pico-8 play session: no input (idle)

[t = 1 s] idle ~1s (no d-pad/buttons)
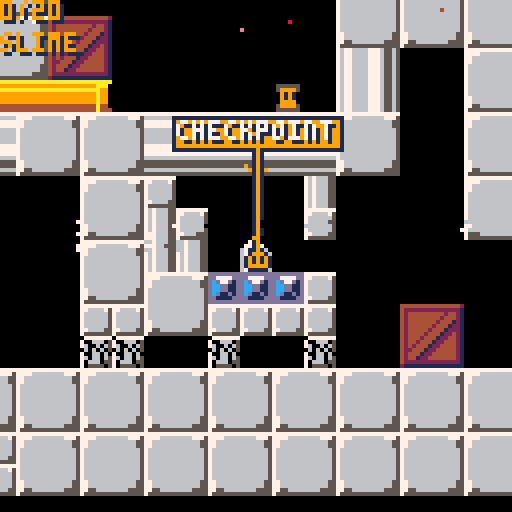
[t = 2 s] idle ~2s (no d-pad/buttons)
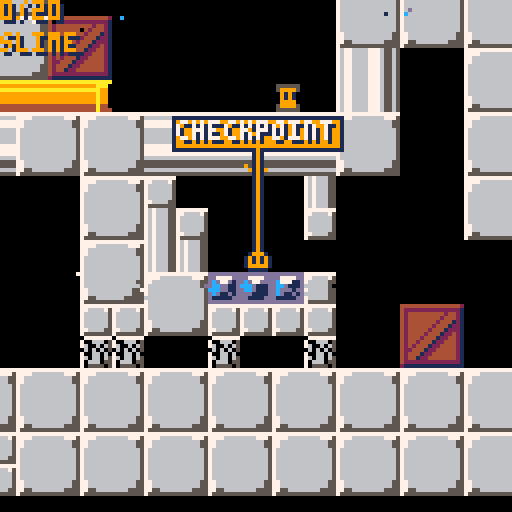
[t = 6 s] idle ~6s (no d-pad/buttons)
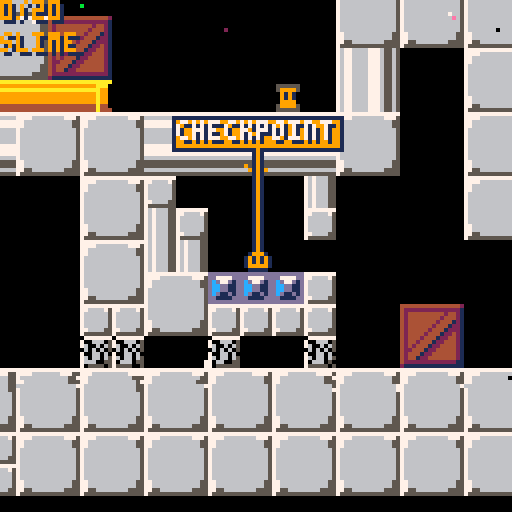
[t = 8 s] idle ~8s (no d-pad/buttons)
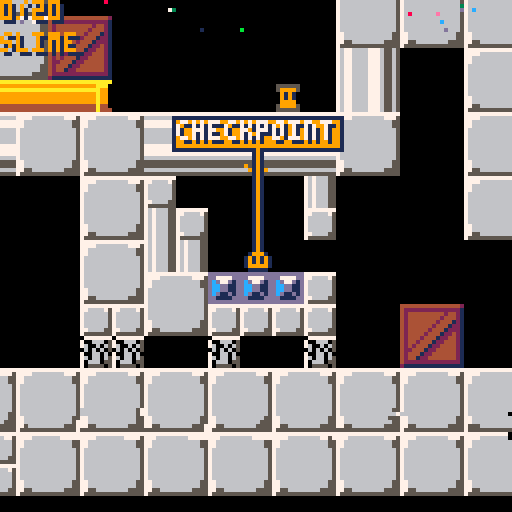

pico-8 cartridge
version 36
__lua__
--slime buddy v0.95
--by jonas clermont
 total = 0
 for x = 0,127 do
  for y = 0,63 do
   if mget(x,y) == 68 then
    total += 1
   end
  end
 end
title = 1
slimes = 0
notetxt="you got slime bomb"
note=0
music(20)
epwr = 0
titlewave = 0
cpf = 0
cx = 0
cy = 0
px = 61*8
py = 54*8
pd = 0 //left
pipedir = 0 //none (n,⬆️,⬇️,⬅️,➡️)
pipewait = 0
sx = {0,0,0}
sy = {0,0,0}
sd = {0,0,0} //left
st = {0,0,0} //blank
os = 1 //next usable attack sprite. 0 if none
pp = 9
ps = 0
s = 0
b = 0
j = 0
r = 0
endtime = 0
drain = 0
selfdestruct = 0
sdwait = 0
pxvel = 0
pyvel = 0
pf = 48
pwait = 0
swait = {0,0,0}
sdelay = 0
die = 0
ending = 0
bar=0
barsize=8
function _draw()
 if title == 0 and die == 0 then
 rectfill(0,0,128,128,0)
 pal(9,pp)

 if drain == 0 then
 spr(cpf,cx-px+60,cy-py+60)
 end
 spr(pf,60,60)
 for c = 1,3 do
 spr(st[c],sx[c]-px+60,sy[c]-py+60)
 end
 pal(9,9)
 map(0,0,px*-1+60,py*-1+60,128,64)
 if ending == 0 then
  print(slimes.."/"..total,1,1,1)
 print(slimes.."/"..total,0,0,9)
 end
 if ps == 1 and ending == 0 then
  print("slime shot",1,9,1)
  print("slime shot",0,8,12)
 elseif ps == 2 and ending == 0 then
  print("slime bomb",1,9,1)
  print("slime bomb",0,8,8)
 elseif ps == 0 and ending == 0 then
  print("slime",1,9,1)
  print("slime",0,8,9)
 elseif ending == 0 then
  print("???",1,9,1)
  print("???",0,8,5)
 end
 if note>1 then
  pal(9,pp)
 	rect(63-(pxvel*5)-(#notetxt*2),29-(pyvel*5),65-(pxvel*5)+(#notetxt*2),37-(pyvel*5),1)
 	rectfill(64-(pxvel*5)-(#notetxt*2),30-(pyvel*5),64-(pxvel*5)+(#notetxt*2),36-(pyvel*5),9)
 	print(notetxt,65-(pxvel*5)-(#notetxt*2),31-(pyvel*5),1)
 	print(notetxt,64-(pxvel*5)-(#notetxt*2),30-(pyvel*5),7)
  line(64-(pxvel*15),37-(pyvel*5),64,62,9)
  line(63-(pxvel*15),37-(pyvel*5),63,62,1)
  line(65-(pxvel*15),37-(pyvel*5),65,62,1)
  pal(9,9)
  note-=1
 end
 if drain == 1 then
  print("all slime drained. evacuate!",1,101,1)
  print("all slime drained. evacuate!",0,100,9)
  print(selfdestruct.." until self-destruct",1,109,1)
  print(selfdestruct.." until self-destruct",0,108,8)
 end
 if endtime > 0 then
  if endtime > 15 and endtime < 195 then
   print("all "..total.." parts have been recovered",1,100,1)
   print("all "..total.." parts have been recovered",0,99,7)
  end
  if endtime > 75 and endtime < 195 then
   print("finally, you can become whole...",1,108,1)
   print("finally, you can become whole...",0,107,7)
  end
  if endtime > 135 and endtime < 195 then
   print("now to restore your true form!",1,116,1)
   print("now to restore your true form!",0,115,7)
  end
  if endtime > 240 and endtime < 272 then
   pf = 61
   spr(45,60,60-((endtime-240)/4))
  end
  if endtime > 195 and endtime < 272 then
   pp = flr(rnd(15))
  end
  if endtime > 210 and endtime < 272 then
   pal(1,flr(rnd(15)))
  end
  if endtime > 225 and endtime < 272 then
   pal(1,pp)
  end
  if endtime > 272 then
   pf = 0
   pp = 11
   pal(1,1)
   spr(46,56,52)
   spr(47,64,52)
   spr(62,56,60)   
   spr(63,64,60)
  end
  if endtime > 300 and endtime < 900 then
   print("game by jonas clermont",1,130-((endtime-300)/2),1)
   print("game by jonas clermont",0,129-((endtime-300)/2),7)
   print("graphics by jonas clermont",1,140-((endtime-300)/2),1)
   print("graphics by jonas clermont",0,139-((endtime-300)/2),7)
   print("music by jonas clermont",1,150-((endtime-300)/2),1)
   print("music by jonas clermont",0,149-((endtime-300)/2),7)
   print("sfx by jonas clermont",1,160-((endtime-300)/2),1)
   print("sfx by jonas clermont",0,159-((endtime-300)/2),7)
   print("story by jonas clermont",1,170-((endtime-300)/2),1)
   print("story by jonas clermont",0,169-((endtime-300)/2),7)
   print("code by jonas clermont",1,180-((endtime-300)/2),1)
   print("code by jonas clermont",0,179-((endtime-300)/2),7)
   print("to be continued?",1,200-((endtime-300)/2),1)
   print("to be continued?",0,199-((endtime-300)/2),7)

  end
  if endtime == 900 then
   pal(0,1)
   pal(15,6)
  end
  if endtime == 915 then
   pal(0,13)
   pal(15,13)
  end
  if endtime > 930 then
   pal(0,12)
   pal(15,12)
   circfill(8,8,16,10)
  end
  if endtime > 900 then
   print("the end",51,92,1)
   print("the end",50,91,7)
  end
 end
 elseif title == 1 then
  rectfill(0,0,127,127,9)
  for tx = 0,15 do
   for ty = -2,17 do
    spr(29,tx*8,ty*8+10*(cos(((tx+titlewave)/32))))
   end
  end
  if titlewave < 160 then
   titlewave += 1
  else
   titlewave = 0
  end
  map(21,0,0,32,16,3)
  print("press 🅾️ or ❎",49,70,1)
  print("press 🅾️ or ❎",48,70,7)

 elseif die == 1 then
  rectfill(0,0,127,127,9)
  print("game over.",46,33,1)
  print("game over.",45,32,7)
  print("press 🅾️ or ❎ to try again",20,68,7)
  spr(59,60,60)
 end
 gart()
end

function _update()
 if ending == 1 and mget((px+4)/8,(py+4)/8) == 0 and endtime < 1000 then
  endtime += 1
 end
 if pwait > 0 then
 pwait -= 1 
 end
 if pipewait > 0 then
  pipestuff()
 end
 if slimes == total and drain == 0 then
  drain = 1
  for countx = 0,127 do
   for county = 0,63 do
    if mget(countx,county) == 40 or mget(countx,county) == 42 then
     mset(countx,county,0)
    elseif mget(countx,county) == 2 then
     mset(countx,county,13)
    end
   end
  end
  cx = px
  cy = py
  selfdestruct = 350
  music(12)
 end
 if drain == 1 then
  if selfdestruct > 0 and die == 0 then
   if sdwait < 15 then
    sdwait += 1
   else
    sdwait = 0
    selfdestruct -= 1
   end
  else
   gameover()
   selfdestruct = 350
  end
 end
 if title == 1 and (btn(4) or btn(5)) then
  title = 0 
  music(0)
 end
 if die == 1 and (btn(4) or btn(5)) then
  die = 0
  if drain > 0 then
  music(12)
  else
  music(0)
  end
 end
 if pwait == 0 and pipewait == 0 and title == 0 and die == 0 and ending == 0 then
 if st[1] == 0 then
  os = 1
 elseif st[2] == 0 then
  os = 2
 elseif st[3] == 0 then
  os = 3
 else
  os = 0
 end
 checkitem()
 if btn(0,0) and pxvel > -1.5 - r then
  pxvel -= 0.2
 end
 if btn(1,0) and pxvel < 1.5 + r then
  pxvel += 0.2
 end
 if btn(2,0) then
  pswitch()
  pwait = 7
  sfx(0)
 else
  pwait = 0
 end
 if mget((px+1)/8,(py+9)/8) == 0 and mget((px+8)/8,(py+9)/8) == 0 then
  if pyvel < 6 then
   pyvel += 0.2
  end
 else
  pyvel = 0
  if pxvel > 0.2 then
   pxvel -= 0.1
  elseif pxvel < -0.2 then
   pxvel += 0.1
  end
 end
 if btn(4,0) and pyvel == 0 then
  pyvel = -3.4 - j
  sfx(2)
 end
 if btn(5,0) and os > 0 and sdelay == 0 then
  if ps == 1 then
   sx[os] = px
   sy[os] = py
   sd[os] = pd
   st[os] = 55
   sfx(11)
  elseif ps == 2 then
   sx[os] = px
   sy[os] = py
   sd[os] = pd
   st[os] = 56
   swait[os] = 15
  end
  sdelay = 1
 elseif btn(5) == false and sdelay == 1 then
  sdelay = 0
 end
 if pxvel > -0.2 and pxvel < 0.2 then
  pxvel = 0
 end
 tempx = pxvel
 tempy = pyvel
 if pxvel > 0 then
 while tempx > 0 and (mget((px+9)/8,(py+3)/8) == 0 and mget((px+9)/8,(py+8)/8) == 0) do
 px += 0.1
 tempx -= 0.1
 end
 if mget((px+9)/8,(py+3)/8) > 0 or mget((px+9)/8,(py+8)/8) > 0 then
  pxvel = 0
 end
 elseif pxvel < 0 then
 while tempx < 0 and (mget((px)/8,(py+3)/8) == 0 and mget((px)/8,(py+8)/8) == 0) do
 px -= 0.1
 tempx += 0.1
 end 
 if mget((px)/8,(py+3)/8) > 0 or mget((px)/8,(py+8)/8) > 0 then
  pxvel = 0
 end
 end
 if pyvel < 0 then
 while tempy < 0 and (mget((px+1)/8,(py+2)/8) == 0 and mget((px+8)/8,(py+2)/8) == 0) do
 py -= 0.1
 tempy += 0.1
 end
 if mget((px+1)/8,(py+2)/8) > 0 or mget((px+8)/8,(py+2)/8) > 0 then
 pyvel = 0
 end
 elseif pyvel > 0 then
 while tempy > 0 and (mget((px+1)/8,(py+9)/8) == 0 and mget((px+8)/8,(py+9)/8) == 0) do
 py += 0.1
 tempy -= 0.1
 end
 if mget((px+1)/8,(py+9)/8) > 0 or mget((px+8)/8,(py+9)/8) > 0 then
 pyvel = 0
 end
 end
 if pxvel > 0 then
  pf = 53
  pd = 1
 elseif pxvel < 0 then
  pf = 52
  pd = 0
 else
  pf = 48
 end
 if pyvel > 0 then
  pf = 50
 elseif pyvel < 0 then
  pf = 49
 end
 for c = 1 , 3 do
 if st[c] == 55 then
  if sd[c] == 0 then
   sx[c] -= 3
  else
   sx[c] += 3
  end
  if mget((sx[c]+4)/8,(sy[c]+4)/8) > 0 then
   swait[c] = 5
   st[c] = 58
   if mget((sx[c]+4)/8,(sy[c]+4)/8) == 23 then
    mset((sx[c]+4)/8,(sy[c]+4)/8,0)
   end
  end
 elseif st[c] == 56 then
  if swait[c] > 0 then
   swait[c] -= 1
  else
   swait[c] = 5
   st[c] = 57
  end
 elseif st[c] == 57 then
  if swait[c] > 0 then
   swait[c] -= 1
  else
   swait[c] = 5
   st[c] = 58
   if mget((sx[c]-4)/8,(sy[c]+4)/8) == 22 then
    mset((sx[c]-4)/8,(sy[c]+4)/8,0)
   end
   if mget((sx[c]+12)/8,(sy[c]+4)/8) == 22 then
    mset((sx[c]+12)/8,(sy[c]+4)/8,0)
   end   
   if mget((sx[c]+4)/8,(sy[c]-4)/8) == 22 then
    mset((sx[c]+4)/8,(sy[c]-4)/8,0)
   end
   if mget((sx[c]+4)/8,(sy[c]+12)/8) == 22 then
    mset((sx[c]+4)/8,(sy[c]+12)/8,0)
   end
   sfx(10)
  end
 elseif st[c] == 58 then
  if swait[c] > 0 then
   swait[c] -= 1
  else
   st[c] = 0
  end
 end
 end
 end
 if drain == 1 and mget((px+4)/8,(py+4)/8) == 4 then
  ending = 1
  pf = 48
  drain = 2
  pp = 9
  music(0)
 end
end

function pswitch()
 if ps < s + b then
  ps += 1
 else
  ps = 0
 end
 if ps == 0 then
  pp = 9
 elseif ps == 1 then
  pp = 12
 elseif ps == 2 then
  pp = 8
 else
  pp = 0
 end
end

function checkitem()
 bu = mget((px+4)/8,(py+1)/8)
 bd = mget((px+4)/8,(py+9)/8)
 bl = mget((px)/8,(py+4)/8)
 br = mget((px+9)/8,(py+4)/8)
 if bd == 64 then
  sfx(5)
  pyvel = -2
  s += 1
  pwait = 15
  notetxt="you got slime shot!"
  note=90
  mset((px+4)/8,(py+9)/8,0)
 end
 if bd == 65 then
  sfx(5)
  pyvel = -2
  b += 1
  pwait = 15
  notetxt="you got slime bomb!"
  note=90
  mset((px+4)/8,(py+9)/8,0)
 end
 if bd == 66 then
  sfx(5)
  pyvel = -2
  j += 1
  pwait = 15
  notetxt="jump upgrade found!"
  note=90
  mset((px+4)/8,(py+9)/8,0)
 end
 if bd == 67 then
  sfx(5)
  pyvel = -2
  r += 1
  pwait = 15
  notetxt="run upgrade found!"
  note=90
  mset((px+4)/8,(py+9)/8,0)
 end
 if bd == 2 then
  notetxt="checkpoint"
  note=5
  cx = flr((px+4)/8) * 8
  cy = flr((py+4)/8) * 8
  sfx(8)
 end
  if cpf == 0 then
   cpf = 60
  else 
   cpf = 0
  end
 if bd == 68 then
  sfx(7)
  pyvel = -2
  slimes += 1
  notetxt="you saved a slime!"
  note=90
  mset((px+4)/8,(py+9)/8,0)
 end
 if mget((px+1)/8,(py+9)/8) == 40 and mget((px+8)/8,(py+9)/8) == 40 then
  gameover()
 end
 if bu == 41 and pipewait == 0 then
  pipedir = 1
  pipewait = 4
  sfx(1)
 end
 if bd == 24 and pipewait == 0 then
  pipedir = 2
  pipewait = 4
  sfx(1)
 end
 if bl == 10 and pipewait == 0 then
  pipedir = 3
  pipewait = 4
  sfx(1)
 end
 if br == 26 and pipewait == 0 then
  pipedir = 4
  pipewait = 4
  sfx(1)
 end
end

function pipestuff()
 if mget((px+4)/8,(py+4)/8) == 0 then
  pipewait -= 1
  if mget((px+12)/8,(py+4)/8) == 24 or mget((px+12)/8,(py+4)/8) == 41 then
   px+=8
  end
  if mget((px-4)/8,(py+4)/8) == 24 or mget((px-4)/8,(py+4)/8) == 41 then
   px-=8
  end
 end
 if ending == 1 and epwr == 0 then
  pipewait -= 1
  epwr = 1
 end
 if pipedir == 1 and pipewait > 0 then
  py -= 4
  pyvel = -2
  px = (flr((px+4)/8) * 8) - (ending * 4)
 end
 if pipedir == 2 and pipewait > 0 then
  py += 4
  pyvel = 2
  px = flr((px+4)/8) * 8
 end
 if pipedir == 3 and pipewait > 0 then
  px -= 4
  pxvel = -1
  py = (flr((py+4)/8) * 8) - 0.5
 end
 if pipedir == 4 and pipewait > 0 then
  px += 4
  pxvel = 1
  py = (flr((py+4)/8) * 8) - 0.5
 end
end

function gameover()
  sfx(6)
  px = cx
  py = cy
  ps = 0
  pp = 9
  pf = 58
  die = 1
  music(-1)
end

function gart()
 barsize = 8+slimes
 for x=1,128 do
  for y=0,barsize-1 do
   if rnd(5) < 1 then
    pset(x-1,y+bar,pget(x,y+bar))
   elseif rnd(100) < 1 then
    pset(x-1,y,rnd(15))
   end
  end
 end
 bar+=1
 if bar > 128 then
  bar = -1 * barsize
 end
end
__gfx__
0000000077777777dddddddd7677666677765565777777777676665577777777aaaaaaaaaaaaaaaaaaaaaaaab333333344444444888888883333333300000000
0000000077666675dd7777dd767766667776556566666666767666557766667599999999aa9999a49999aaa0333333b32222422288ffff883377773300000000
0000000076666665dcd77d1d7677666677765565777777777676665576666665aaaaaaaaa9999994aaaaa99033b3333344442444898ff8283b37731300000000
0000000076666665dccdd11d767766667776556566666666767666557666666599999999a99999949999a9903333333344444444899882283bb3311300000000
0000000076666665dccdd11d767766667776556566666666767666557666666599999999a99999949999a990b333333b44422444899882283bb3311300000000
0000000076666665dcd11d1d7677666677765565666666667676665576dddd6599999999a99999949999a990344b333322222222898228283b31131300000000
0000000077666655dd1111dd767766667776556555555555767666557dcccc1544444444aa9999444444a440444444b422444422882222883311113300000000
0000000075555555dddddddd767766667776556555555555767666557dcccc1544444444a44444444444a4444444444444444444888888883333333300000000
555555554444444444444442777777777777777777777777077777770dcccc10a0000004a9a99944aaaaaaaa00000000b3333333001111000000000000000000
567766664222222222222221777766666666777566666666700666050dcccc10aa999944a9a999440aaa999900000000333333b3019999100000000000000000
567766664244444444424421776666666666665577777777760060650dcccc10aa999944a9a99944099aaaaa0f00000033b33333199999910000000000000000
567766664244444444244421776666666666665577777777060606050dcccc10aaaaaaaaa9a99944099a99990000000033333333191991910000000000000000
567766664244444442444121766666666666666566666666700660600dcccc10a9a99944a9a99944099a999900000000b333333b191991910000000000000000
567766664244444424441221766666666666666566666666760660650dcccc10a9a99944a9a99944099a999900000000333b3333199999910000000000000000
567766664244444244412221766666666666666566666666706660550dcccc10a9a99944a9a99944044a444400000000333333b3019999100000000000000000
555555554244442444122421766666666666666566666666705555050dcccc10a9a99944a9a99944444a44440000000033333333001111000000000000000000
555555554244424441224421766666666666666577777777777777777dcccc1709900990a9a99944999999997677666677765565000000000000000000000000
777655654244244412244421766666666666666577777777777777777dcccc1594999994a9a99944999a99997675555555555565001110000000000000000000
777655654242444122444421766666666666666577777777777777777611116599994999a9a99944a99999997650000000000565011111000000001111110000
777655654224441224444421766666666666666566666666666666667666666599999999a9a999449999999a7650000000000565011111000000119999991000
777655654244412244444421776666666666665555555555555559557666666599999999aaaaaaaa999999997650000000000565011111000001999999999100
7776556542441224444444217766666666666655555555555955955576666665999a9999aa999944999a99997650000000000565011111000019999999999100
7776556542222222222222217755666666665555666666666696969677666655a999999aaa999944a999999a7675555555555565011111000199999999999910
555555552111111111111111755555555555555555555555555999557555555599999999a0000004999999997677666677765565011111000199911991199991
00000000001111100001110900000000000000000000000000000000000000000000000000000000110110110000000000700700011111000199911991199991
00000000019191910919991000001111000000000000000001111000000000000000000000000000191991910000000007777770011111001999911991199991
00011100019191910019991900119991000111000001110001999110001111000001100000011000019999100011110067777776011111001999911991199991
00199910019999910199999101999111001999100019991001119991019991100019910000199100199999910199991067777776011111001999999999999991
01919191001999100199999101119991019199910199919101999111011999100199991001922910199999911911919167777776011111001999999999999991
01919191091999100191919101999111019199910199919101119991001111000199991001922910019999101911919167777676011111001999999999999991
01999991000191090191919101999111019999910199999101119991000000000019910000199100191991911999999167677676011111000199999999999910
00111110009019000011111000111110001111100011111000111110000000000001100000011000110110110111111067677676011111000011111111111100
0000000000000000000000000000000000000000011111105077770550dc7705507dd7055077cd05507777055077770500000000000000000000000000000000
05555550055555500555555005555550055555501777977157c777755ddc777557cddc755777cdd557777c75577cc77500000000000000000000000000000000
05c111500522285005bbb3500544445005999950177797715ddc77755cc77775577cc77557777cc55777cdd557cddc7500000000000000000000000000000000
001ccc000028820000bbb3000049940000919100177797719ddc77799777777997777779977777799777cdd997cddc7900000000000000000000000000000000
00c11c000022280000bbb30000444900009191001777777197c7777997777779977777799777777997777c79977cc77900000000000000000000000000000000
00ccc10000288200003bb30000499400009999000177971091777719917777199177771991777719917777199177771900000000000000000000000000000000
05111c500522285005b33b5005499450059999500011710011111111111111111111111111111111111111111111111100000000000000000000000000000000
05555550055555500555555005555550055555500000100011011011110110111101101111011011110110111101101100000000000000000000000000000000
0333333333333333333333303bbbbbb33bbbbbb303333333333333303bbbbbb3033333303bbbbbb333333333003333003bbbbbb33bbbbbb30000000000000000
33bbbbbbbbbbbbbbbbbbbb33bbbbbbb33bbbbbbb33bbbbbbbbbbbb333bbbbbb333bbbb333bbbbbb3bbbbbbbb03bbbb303bbbbbbbbbbbbbbb0000000000000000
3bbbbbbbbbbbbbbbbbbbbbb3bbbbbbb33bbbbbbb3bbbbbbbbbbbbbb33bbbbbb33bbbbbb33bbbbbb3bbbbbbbb3bbbbbb33bbbbbbbbbbbbbbb0000000000000000
3bbbbbbbbbbbbbbbbbbbbbb3bbbbbbb33bbbbbbb3bbbbbbbbbbbbbb33bbbbbb33bbbbbb33bbbbbb3bbbbbbbb3b3bb3b33bbbbbbbbbbbbbbb0000000000000000
3bbbbbbbbbbbbbbbbbbbbbb3bbbbbbb33bbbbbbb3bbbbbbbbbbbbbb33bbbbbb33bbbbbb33bbbbbb3bbbbbbbb3b3bb3b33bbbbbbbbbbbbbbb0000000000000000
3bbbbbbbbbbbbbbbbbbbbbb3bbbbbbb33bbbbbbb3bbbbbbbbbbbbbb33bbbbbb33bbbbbb33bbbbbb3bbbbbbbb3bbbbbb33bbbbbbbbbbbbbbb0000000000000000
33bbbbbbbbbbbbbbbbbbbb33bbbbbb3333bbbbbb3bbbbbbbbbbbbbb33bbbbbb33bbbbbb333bbbb33bbbbbbbb03bbbb303bbbbbbbbbbbbbbb0000000000000000
03333333333333333333333033333330033333333bbbbbb33bbbbbb33bbbbbb33bbbbbb3033333303bbbbbb3003333003bbbbbb3333333330000000000000000
00000000000000000000000000000000000000000000000000000000000000000000000000000000000000000000000000000000000000000000000000000000
05555550055555500555555005555550000000000000000000000000000000000000000000000000000000000000000000000000000000000000000000000000
05a99a50052112500542245005766750000000000000000000000000000000000000000000000000000000000000000000000000000000000000000000000000
009aa900001221000024420000677600000000000000000000000000000000000000000000000000000000000000000000000000000000000000000000000000
009aaa00001111000022220000666600000000000000000000000000000000000000000000000000000000000000000000000000000000000000000000000000
009aa900001221000024420000677600000000000000000000000000000000000000000000000000000000000000000000000000000000000000000000000000
05a99a50051221500524425005677650000000000000000000000000000000000000000000000000000000000000000000000000000000000000000000000000
05555550055555500555555005555550000000000000000000000000000000000000000000000000000000000000000000000000000000000000000000000000
00000000000000000000000000000000000000000000000000000000000000000000000000000000000000000000000000000000000000000000000000000000
05555550055555500555555005555550000000000000000000000000000000000000000000000000000000000000000000000000000000000000000000000000
051dd15005d22d500566665005f99f50000000000000000000000000000000000000000000000000000000000000000000000000000000000000000000000000
00d11d00002dd20000666600009ff900000000000000000000000000000000000000000000000000000000000000000000000000000000000000000000000000
00dddd00002222000066660000999900000000000000000000000000000000000000000000000000000000000000000000000000000000000000000000000000
00d11d00002dd20000666600009ff900000000000000000000000000000000000000000000000000000000000000000000000000000000000000000000000000
05d11d50052dd25005666650059ff950000000000000000000000000000000000000000000000000000000000000000000000000000000000000000000000000
05555550055555500555555005555550000000000000000000000000000000000000000000000000000000000000000000000000000000000000000000000000
32420000001010000030400000000032420000000000000000000010000034001000003242501000003242324232423242324232426161324210101010314131
41314131411010103040103141000000003141304000000000314131413040314100000000304032421010000000000000007010000000324200000091003242
31418131413141314131410000000031413141000031413141101060102020106010103141000000000000600000000000314110000000001010101010324232
423242324231411030401032420000000032423040000000443242324230403242440000a18080a0000010505010000000007100000000304082828291823141
32429132423242324232420000000032423242000032423242106060103040106060103242000000000000600000000000324200000000000000000000000000
000000000032421030401031410010505031413040000010501000000031415151515151513141000000100000000000000071000000003040a2a2a291a23242
3141913141000000003141314131413141314100003141314131413141314131413141314100000000a18060a000000000314100000000000000000000000000
00000000003141103040103242000000003242304000000000000000003242525252525252324200000010000000001050507210314131413141314131413141
32429132424400000032423242324232423242000032423242324232423242324232423242000010505050105010000000324200000000000000008100000000
00004400003242103040103141000000003141304000000000000000006000000010100000000000003141000000000000003141324232423242324232423242
31419131411121000000910000000031410000000000003141000000000000000000003141000000000000000000000000314131413141314131419141314131
41314131413141103040503242505010003242304050501000000081006000000061610000000000103242000000000000003242000000600000000091003141
324291324212220000a190a000000070700000000000007070000000000011210000003242000000000000000000000000324232423242324232429142324232
42324232423242103040103141000000003141304000000000001091106061105031413141314131413141505050100000003141505050700000000092003242
31419131413141314131413141000071710000112100007171000000000012220000001010000000000000000011211121000000000000000060009110101010
10101010101010103040103242000000003242304000000000314131416000000070423242324232423242505010000000003242000000710000000000003141
3242923242324232423242324200007171000012220000717100000000112111210000616100000000000000a180808080a00000000000000010009131411010
31415151515151513141103141000010503141304082828282324232426000000071000000000000003141000000000000003141440000710000000000003242
31410000000031411010911010314172720000112111217272000011211222122200103141314131413141314131413141314131413141000092009132423141
324252525252525232421032420000000032423141a2a2a2a2a2a291a26000000071000000000000003242000000000000003242505050720000000000003141
32420000000032421010911010324232420000122212223242000012223141314131413242324232423242324232423242324232423242000000009131413242
30401010101010101010103141000000003141324250705050505091501050505072000000000000003141000010505010003141000000600000001031413242
31410000000031411010911010101031413141314131413141314131413242324232423141000000000000000000000000000000003141000000009132421010
30401000000000000000103242000010503242000000710000000092000000000000000000000000003242000000000000003242828282608282828232421010
32420000000032421010913141101032423242324232423242324232423141101010101070000000000000000000000000000000a13242808080809080808080
8080a000000000000000103141000000003141000000710000000000000000000000000000000000003141000000000000003141314131413141314131413141
31410000000031411010913242103141314100000000001010101010103242100000000071000000000000000000000010101010103141101031419110101010
30401010101000000000103242000000003242810000710000000000000000000000000000000000a18080a00000000000003242324232423242324232423242
3242000000a18080808090a000003242324200000000001010101031413141000000000071000000000000001010100000600060003242000032429110000010
30403141314100000000103141000010503141915050725050505010505050505050505050505050503141505050106161613141000000003141000000003141
31413141314131413141911000006000000000000000001031411032423242000000001072101010003141000060000000600060003141000000009200000000
30403242324200000000603242000000003242910000600000000060000000000000600000000000003242000000000000003242440000003242000000003242
32423242324232423242911000006000000000000044001032421010100000000000003242828260823242828260828282608260823242000000000000000000
31413141314100000000314100000000000031910000600000000060000000000000700000000000003141000000000000003141505010001010000000003141
10100000000000000000911000006000000000001010314110000000610000000031413141314131413141314131413141314131413141112100000000000000
32423242324200000000324250505050100032910000600000000010000000000000710000000000003242000000000000003242000000006161000081003242
31410000000000000000911000006000000000001010324210001010103141000032423242324232423242324232423242324232423242122200000000000000
30400000314100002400314100000000000031910000600000000060000000000000710000810000003141000000000000003141314131413141314191413141
3242810000000000a18091a0000060000000000031411010100010101032420000a180808080808080808080808080808080808080808080a000000000004400
30400000324210202010324200000000000032910000600000000060000000000000725050105050503242505050100000003242324232423242324291423242
10319131413141314131913141314131410000003242000000000000103141314131413141006000000031415151515151515151515131413141515151515151
3141000031416050506031410000000010503191505010000000a1108080a0000000000000910000003141000000000000003141000000000000000092003141
10329132423242324232913242324232420000001010000000000000103242324232423242501050505032425252525252525252525232423242525252625252
32420000324260101060324200000000000032910000000000101060101010100000000000910000003242000000000000003242000000000000000000003242
31419100000000314100920000600031410000006161001121112100314110101031410000006000000030400060000060000000000000003141100000000060
0000000031413141314131415050100000003191004400000000a110808080808080808080908080803141a00000000000003141000000000000000000003141
324292000000003242000000006000324210101010101012221222003242101010324200000060000000010200a2000060000000000000003242601000000010
00000000324232423242324200000000000032911031413141314160105050700000000000920000003242505010000000007042000000000000000000003242
314100000000003141000000001050314150505050505050505050505050505050314150505010000000a2a200a20000a2000000000000003141606000000000
00000000000000000000000000000000000031911032423242324260100000710000000000000000003141000000000000007100000000000000000000003141
324200000000003242000000000000324200000000000000000000000000000060324200000000000000a2a200a20000a2000000000000003242314120202010
00000000000000000000000000000010505032915050505050505010104400710000000000000000003242000000000000007100000000000000000000003242
3141000000000031411020100000a1314180808080808080808080808080808060314180a00000000000a2a200a20000a2000000000000001010324210101010
00001121000000000000000000000000000061610000000000000031415050720000000000000000003141000000001050507241100000000000000000103141
324200000000003242101010101010324200000000000000000000000000000060324210101000000000a2a200a20000a2000000000000006161000061000061
00001222000000000000000000000000000061614400000000000032420000000000000000000000003242828282828282823242828282828282828282823242
314100000000003141314131413141314100000000000000000000000000440060314131413141000000a2a200a20000a2000000314131413141314131413141
31413141314131413141314131413141314150925050505050505031410000000000000000000000003141a2a2a2a2a2a2a23141a2a2a2a2a2a2a2a2a2a23141
324200000000a180808080808080808080a0000000000000000000001020201060324232423242828282a2a282a28282a2828282324232423242324232423242
32423242324232423242324232423242324200000000000000000032420000000000000000000000003242a2a2a2a2a2a2a23242a2a2a2a2a2a2a2a2a2a23242
31413141314131413141314131413141314131413141314131413141314131413141314110314131413141314131413141314131411031413141314131413141
31413141314131413141314131413141314182828282828282828231418282828282828282314131411031413141314131413141314131413141314131413141
32423242324232423242324232423242324232423242324232423242324232423242324210324232423242324232423242324232421032423242324232423242
32423242324232423242324232423242324210101010101010101032421010101010101010324232421032423242324232423242324232423242324232423242
__map__
1b00000000000000000000001b000000000000001b555152580000505a52555a565551520000000000000000000000000000000000000000000000000000000000000000000000000000000001011314131413141314131413141314131413141314131413141314131413141314131413141314131413141314131413140101
1b1b000000000000001b000000001b00001b00001b5451565700000057005757575c51520000000000000000000000000000000000000000000000000000000000000000000000000000000013142324072423242324232423242324232423242324232423242324232423240724232423072324232423242324232423241314
1b0000001b00001b000000001b000000000000001b505153545152505d525959595451525b00000000000000000000000000000000000000000000000000000000000000000000000000000023240000170000000000000000000000000000000000000000000000000000001700000000170000000006000000060000002324
1b000000000000001b00001b000000001b0000001b0000000000000000000000000000000000000000000000000000000000000000000000000000000000000000000000000000000000000013140000170000000000000000000000000000000000000000000000000000001700000000170000000006000000060000001314
1b1b001b00001b000000000000001b00000000001b0000000000000000000000000000000000000000000000000000000000000000000000000000000000000000000000000000000000000023244400170000000000000000000000000000000000000000000000000000001700000000170000000006000000060000002324
1b000000000000000000000000000000000000001b0000000000000000000000000000000000000000000000000000001314131413141314131413141314131413141314131413141314131413140202270000000000000000000000000000000000000000000000000000002705050505270000000001000000010000001314
1b000000000000000010200000000000000000001b0000000000000000000000000000000000000000000000000000002324232423242324232423242324232423242324232423242324232423241314060000000000000000000000000000000000000018000000000000000000000000000000000016004400160000002324
0b0b0b1c1c1c1c1c1c10201c1c1c1c1c1c0b0b0b0b0000000000000000000000000000000000000000000000000000001314000000000000000000000000000000000000000000000000000013142324060000000000131400000000000000001314131419131413140000000000000000000000000105020202050100001314
0c0c0c0b0b1c1c1c1c10201c1c1c1c0b0b0c0c0c0c0000000000000000000000000000000000000000000000000000002324000000000000000000000000000000000000000000000000000023240101062828282828232428282828282828282324232419232423242828282828282828282828280628282828280628282324
13140c0c0c0b0b0b0b0b0b0b0b0b0b0c0c0c1314131413141314131413141314131413141314131413141314131413141314000000000000000000000000000000000000000000000000000013141314131413141314131413141314131413141314131419141314131413141314131413141314131413141314102013141314
23240c0c0c0c0c0c0c0c0c0c0c0c0c0c0c0c2324232423242324232423242324232423242324232423242324232423242324000000000000000000000000000000000000000000000000000023242324232423242324232423242324232423242324232419242324232423242324232423242324232423242324030423242324
01130c0c0c0c0c0c0c0c0c0c0c0c0c0c0c0c1413141314131413141314131413141314131400000000000000000000010100000000000000000000000000000000000000000000000000000000000000000000000000000000000000000000000000000029030400000000000000000000000000000000000000102000001314
01230c0c0c0c0c0c0c0c0c0c0c0c0c0c0c0c24232423242324232423242324232423242324440000000000000000001314000000000000000000000000000000000000000000000000000000000000000000000000000000000000000000000000000000000304000000000000000000000000000000000000002a2a00002324
13140c0c0c0c0c0c0c0c0c0c0c0c0c0c0c0c13141314131413141314131413141314011314050505050501000000002324000000000013141515151513140505050505050505050100000000000000000000000000000000000000000000000000000000000304000000000000000000000000000000000000002a2a00001314
2324232423242324232b2c2423242324232423242324232423242324232423242324012324000000000000000000001314000000000023242525252523240000000000000000000600000000000000000000000000000000000000000000000000000105051314004400000000000000000105010000002828282a2a28282324
01131413141314131403041314131413141314131413141314131413141314131413141314000000000000000000002324000000000003040000000003040000000000000000000600000000000000000000000000000000000000000000000000000000002324050505010000000000000000000000002a1314050505051314
0123242324232423242b2c23242324232423242324232423242324232423242324232423240000000000000105050513140000001a080808080a000003040000000000000044000600000000000000000000001314151515151515151513140000000000000304000000060000010505010000000028282a2324050505052324
1314131413141314130304141314131413141314131413141314131413141314131401131400000000000000000000232401010101010304010101000304000000000001050505010505050501000000000000232425252525252525252324000000000000030400000006000000000000000000002a01050304000000001314
2324232423242324232b2c242324232423242324232423242324232423242324232401232400000000000000000000131413141314010304011314000304000000000000000000000000000006000000000000030400000000000000000304000000000000030400000006000000000000000000002a00000304050501002324
01131413141314131403041314131413141314131413141314131413141314131413141314000000000000000000002324232423240102020123240003040000000000000000000000000000060000000000000304000000000000001a08080a0000000000030400000006000000000000000000282a28280304000006001314
0123242324232423242b2c2324232423242324232423242324232423242324232423242324000001050505010000000000010100000000000000000003040000000000000000000000000000060000000000000304000000000000000003040101020201010304000000060000000013141813142a0105050304000006002324
1314131413141314130304141314131413140113140101010101010101131413141314131400000000000000000000000001010000000000000000000304000000000000440000000000001a080a00000000000304004400001800000003040106050506010304282828062828282823241923242a0628280304282806281314
2324232423242324232b2c24232423242324012324010000000000000123242324232423240000000000000000000000001616000000410000000000030400000013141314131413141314131413141314131403041314131419141314131413141314131403041314131413141314131419131413142a2a03042a2a062a2324
0113141314131413140304131413141314131413140100000000000001010101010101010100000000131413141314131413141515150202151515151314000105232423242324232423242324232423242324020223242324192423242324232423242324030423242324232423242324292324232413141314131413141314
0123242324232423242b2c232423242324232423240100004400000016160016001600161600000000232423242324232423242525252324252525252324000000000001070000000000000000000000000000000000000100290000000000000000001314030413140000030400000000000000000023242324232423242324
0113141314131401130304141314011314131413141314131413141314131413141314131405050100131400000000000000000000000000000000000304000000000000170000000000000000000000000000000000000100000000000000000000002324030423240000030400000000000000000000000000000000001314
0123242324232401232b2c242324012324232423242324232423242324232423242324232400000000232400000000000000011314131413141314000304000000180000170000000000000000000000000000004000000100000000000000000000001314030413140000131415151515151314000000000000000000002324
131400001a0101080803040808080813140a0000000000000001060106030406010601131400000000131400000000000001012324232423242324001314151515191501271515151314000000000000001112020211120100000000000000000000002324030423240000232425252525252324010000000000000000001314
2324000000131400000304000000002324000000000000000000010001020201000100232400000000232400111200000013140000000000001314002324252525192513142525252324000000000000002122030421220100000000000000000000001314030413140000000000000000001314060000000000000018002324
13140000002324000003040000000013140000000000000000000000000000000000001314000001051314002122000000232400000000000023240000000000002900232400000003040000000000000001010304010101000000000000000000001a0808080808080a00000000000000002324060000000000000019001314
2324000000131400000304000000002324000000000000000000000000000000000000232400000000232401010100000000000000000000001314131413140000000013141314131413141314000000001314131413141314131400000000000013140101030401011314000000000000001314010000000000000019002324
1314000000232400000304000000001314000000000000000000000000000000000000131400000000131413141314131413141314161613142324232423240000000023242324232423242324000000002324232423242324232428282828282823240000030413142324000000000000002324000000131400000019001314
